Run: headless pygame with SDL's dummy video driver; simulated clock (each Clock.tick advances the game by its frame time, no real sleeping); random seed 0; keys injected as events and as key.get_pressed() state; mouse plan: one left click at the window centre at the start of phase 2, then a move to the lower-right quarter at the start of phase 3.
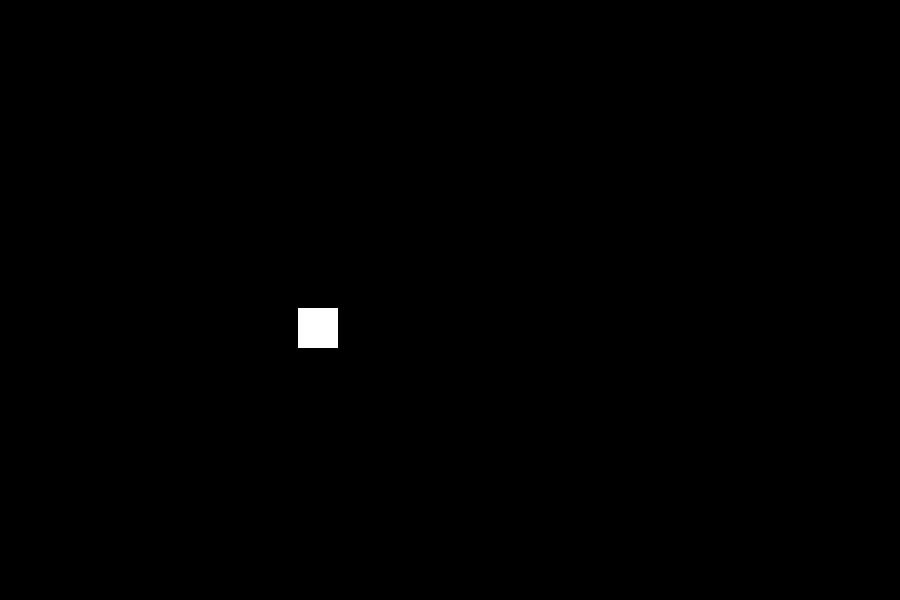
Frame 1 of 4 · flips 1–60 · no input
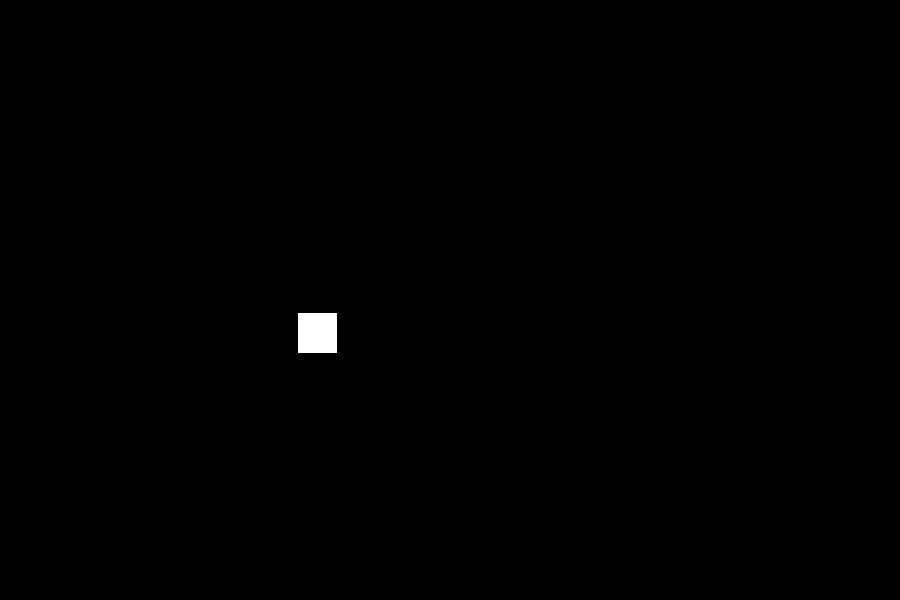
Frame 2 of 4 · flips 61–180 · clicked the window centre · tapped SPACE, RETURN · held RIGHT (→), D
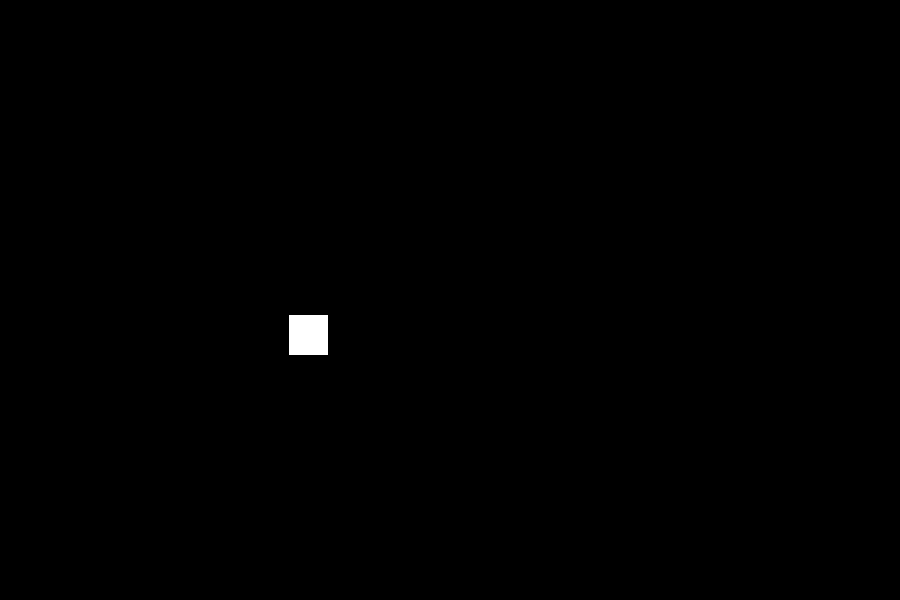
Frame 3 of 4 · flips 181–300 · moved the mouse to the lower-right quarter · held DOWN (↓), S
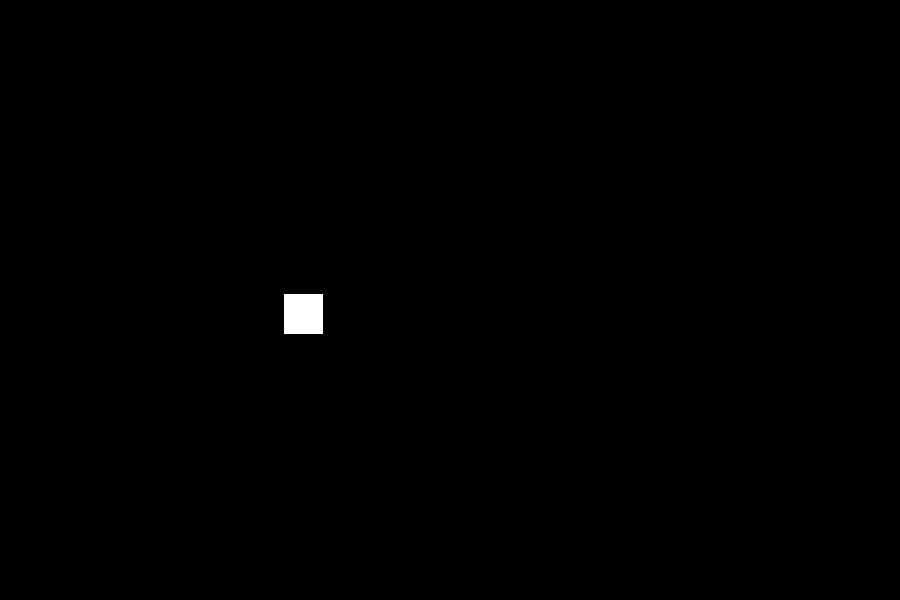
Frame 4 of 4 · flips 301–420 · held LEFT (←), A, UP (↑), W

The pygame program that drew these frames:

import sys
import time
import pygame
from pygame.locals import *
import random

pygame.init()

fps = 120
fpsClock = pygame.time.Clock()

buzzing = 1
squishing =1

flywconst,flyhconst = 40,40
flyw,flyh = 40,40

width, height = 900, 600
screen = pygame.display.set_mode((width, height))
black = (0,0,0)
white = (255,255,255)
x,y=300,300
def drawing(x,y,a,b):
    pygame.draw.rect(screen, white, pygame.Rect(x, y, a, b))
dx,dy=0,0
while True:
    screen.fill(black)
    for event in pygame.event.get():
        if event.type == QUIT:
            sys.exit()
            pygame.quit()

    drawing(x,y,flyw,flyh)
    x=x+random.randint(-buzzing,buzzing)
    y=y+random.randint(-buzzing,buzzing)
    if flyw < flywconst:
        flyw += 2
    if flyh < flyhconst:
        flyh += 2
    if flyw > flywconst:
        flyw += -2
    if flyh > flyhconst:
        flyh += -2

    p1, p2, p3 = pygame.mouse.get_pressed()
    if p1:
        dx = list(pygame.mouse.get_pos())[0]-x
        dy = list(pygame.mouse.get_pos())[1]-y
        x+=dx//50
        y+=dy//50
        if flyw > flywconst // 2:
            flyw += abs(dx) // 140
        if flyh>flyhconst//2:
            flyh += abs(dy) // 140

    pygame.display.flip()
    fpsClock.tick(fps)
